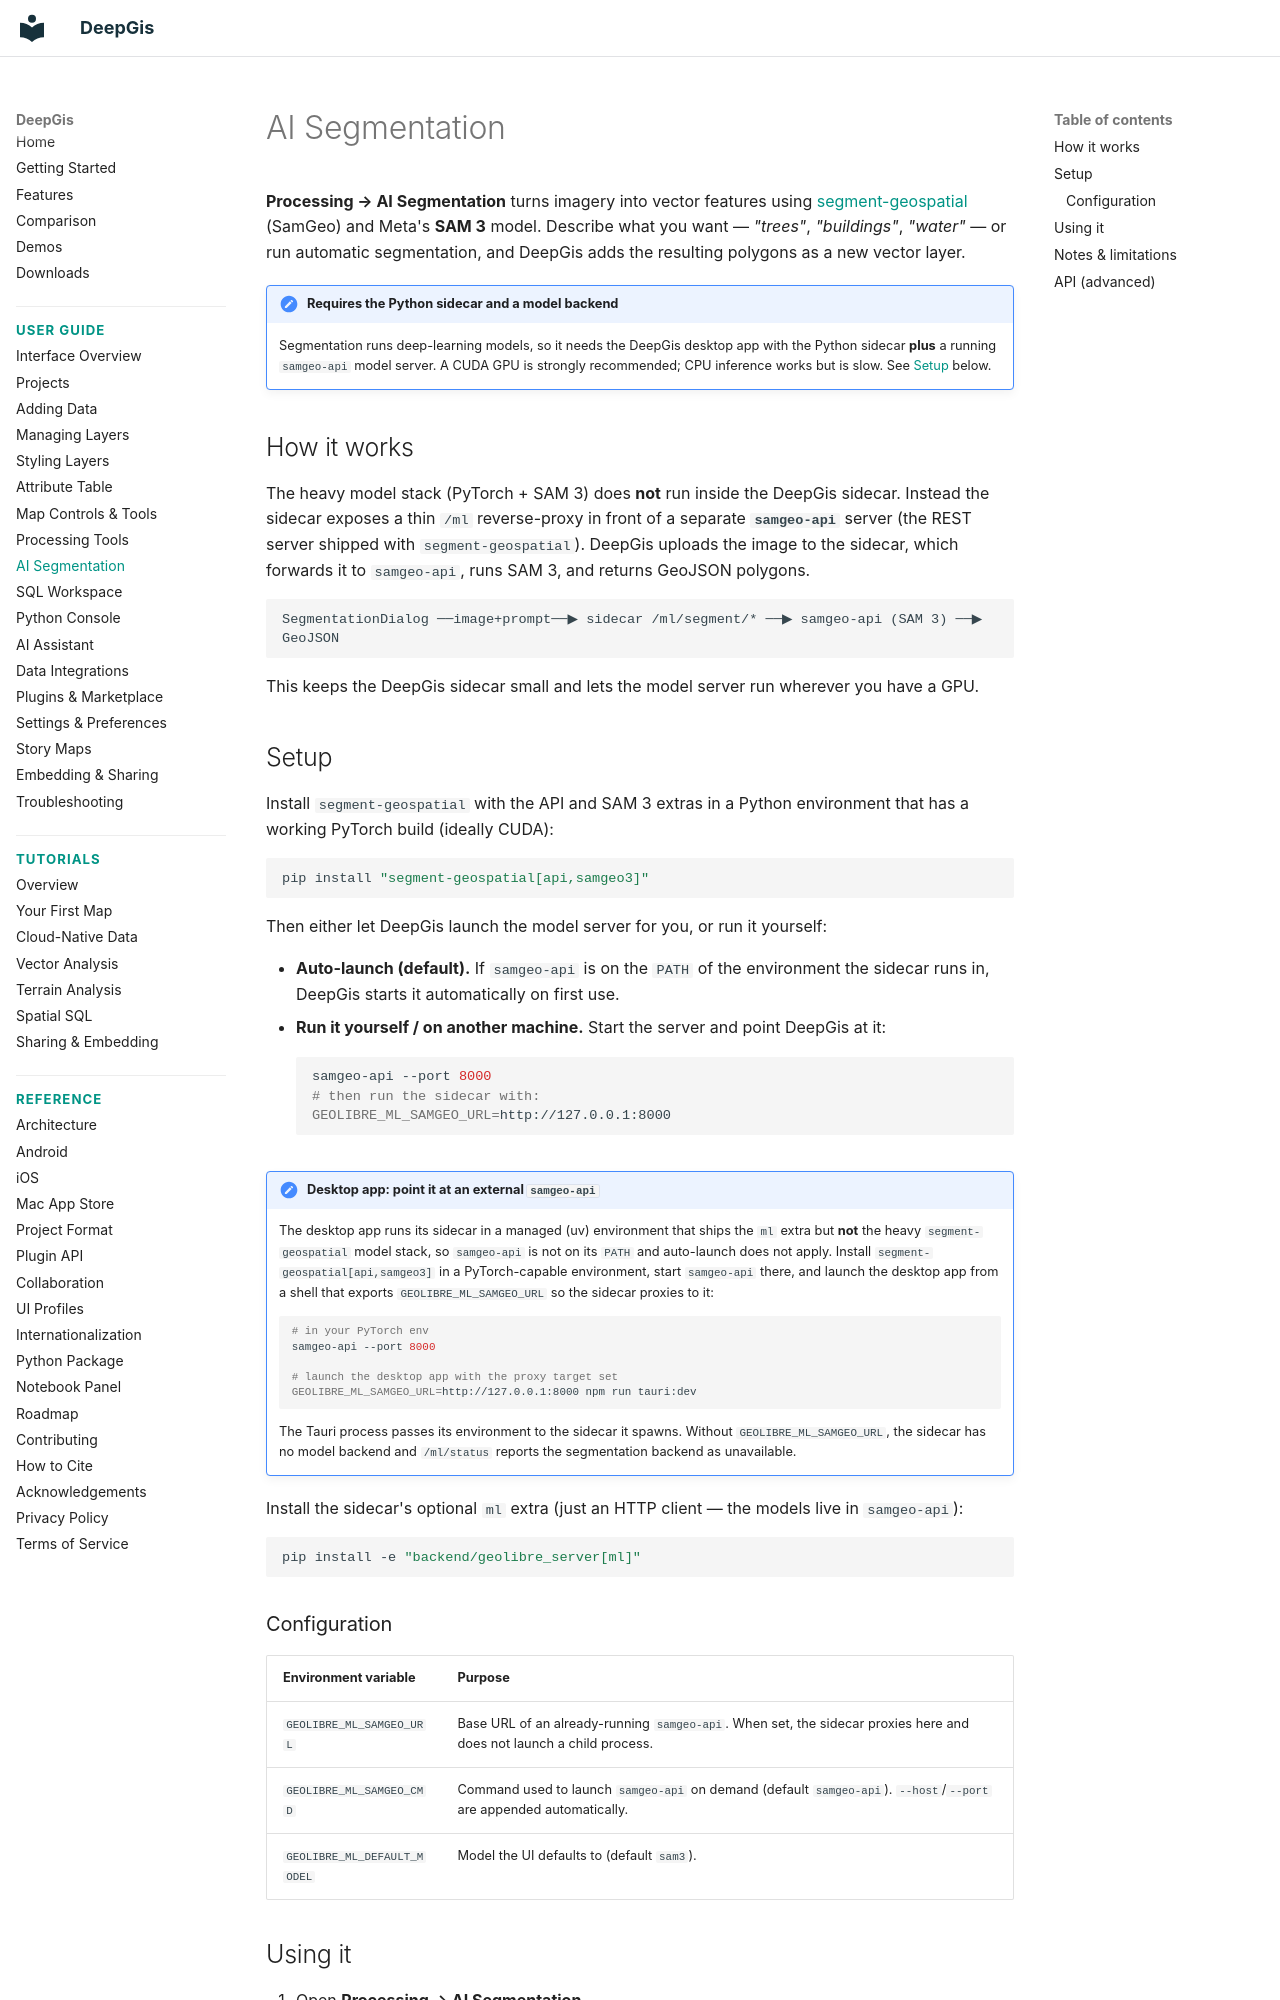

repository: gaojunke/DeepGis · page: user-guide/segmentation/index.html · generator: mkdocs

# AI Segmentation

**Processing → AI Segmentation** turns imagery into vector features
using [segment-geospatial](https://github.com/opengeos/segment-geospatial)
(SamGeo) and Meta's **SAM 3** model. Describe what you want — *"trees"*,
*"buildings"*, *"water"* — or run automatic segmentation, and DeepGis adds the
resulting polygons as a new vector layer.

!!! note "Requires the Python sidecar and a model backend"
    Segmentation runs deep-learning models, so it needs the DeepGis desktop
    app with the Python sidecar **plus** a running `samgeo-api` model server. A
    CUDA GPU is strongly recommended; CPU inference works but is slow. See
    [Setup](#setup) below.

## How it works

The heavy model stack (PyTorch + SAM 3) does **not** run inside the DeepGis
sidecar. Instead the sidecar exposes a thin `/ml` reverse-proxy in front of a
separate **`samgeo-api`** server (the REST server shipped with
`segment-geospatial`). DeepGis uploads the image to the sidecar, which forwards
it to `samgeo-api`, runs SAM 3, and returns GeoJSON polygons.

```text
SegmentationDialog ──image+prompt──▶ sidecar /ml/segment/* ──▶ samgeo-api (SAM 3) ──▶ GeoJSON
```

This keeps the DeepGis sidecar small and lets the model server run wherever you
have a GPU.

## Setup

Install `segment-geospatial` with the API and SAM 3 extras in a Python
environment that has a working PyTorch build (ideally CUDA):

```bash
pip install "segment-geospatial[api,samgeo3]"
```

Then either let DeepGis launch the model server for you, or run it yourself:

- **Auto-launch (default).** If `samgeo-api` is on the `PATH` of the environment
  the sidecar runs in, DeepGis starts it automatically on first use.
- **Run it yourself / on another machine.** Start the server and point DeepGis
  at it:

    ```bash
    samgeo-api --port 8000
    # then run the sidecar with:
    GEOLIBRE_ML_SAMGEO_URL=http://127.0.0.1:8000
    ```

!!! note "Desktop app: point it at an external `samgeo-api`"

    The desktop app runs its sidecar in a managed (uv) environment that ships
    the `ml` extra but **not** the heavy `segment-geospatial` model stack, so
    `samgeo-api` is not on its `PATH` and auto-launch does not apply. Install
    `segment-geospatial[api,samgeo3]` in a PyTorch-capable environment, start
    `samgeo-api` there, and launch the desktop app from a shell that exports
    `GEOLIBRE_ML_SAMGEO_URL` so the sidecar proxies to it:

    ```bash
    # in your PyTorch env
    samgeo-api --port 8000

    # launch the desktop app with the proxy target set
    GEOLIBRE_ML_SAMGEO_URL=http://127.0.0.1:8000 npm run tauri:dev
    ```

    The Tauri process passes its environment to the sidecar it spawns. Without
    `GEOLIBRE_ML_SAMGEO_URL`, the sidecar has no model backend and `/ml/status`
    reports the segmentation backend as unavailable.

Install the sidecar's optional `ml` extra (just an HTTP client — the models live
in `samgeo-api`):

```bash
pip install -e "backend/geolibre_server[ml]"
```

### Configuration

| Environment variable | Purpose |
| --- | --- |
| `GEOLIBRE_ML_SAMGEO_URL` | Base URL of an already-running `samgeo-api`. When set, the sidecar proxies here and does not launch a child process. |
| `GEOLIBRE_ML_SAMGEO_CMD` | Command used to launch `samgeo-api` on demand (default `samgeo-api`). `--host`/`--port` are appended automatically. |
| `GEOLIBRE_ML_DEFAULT_MODEL` | Model the UI defaults to (default `sam3`). |
